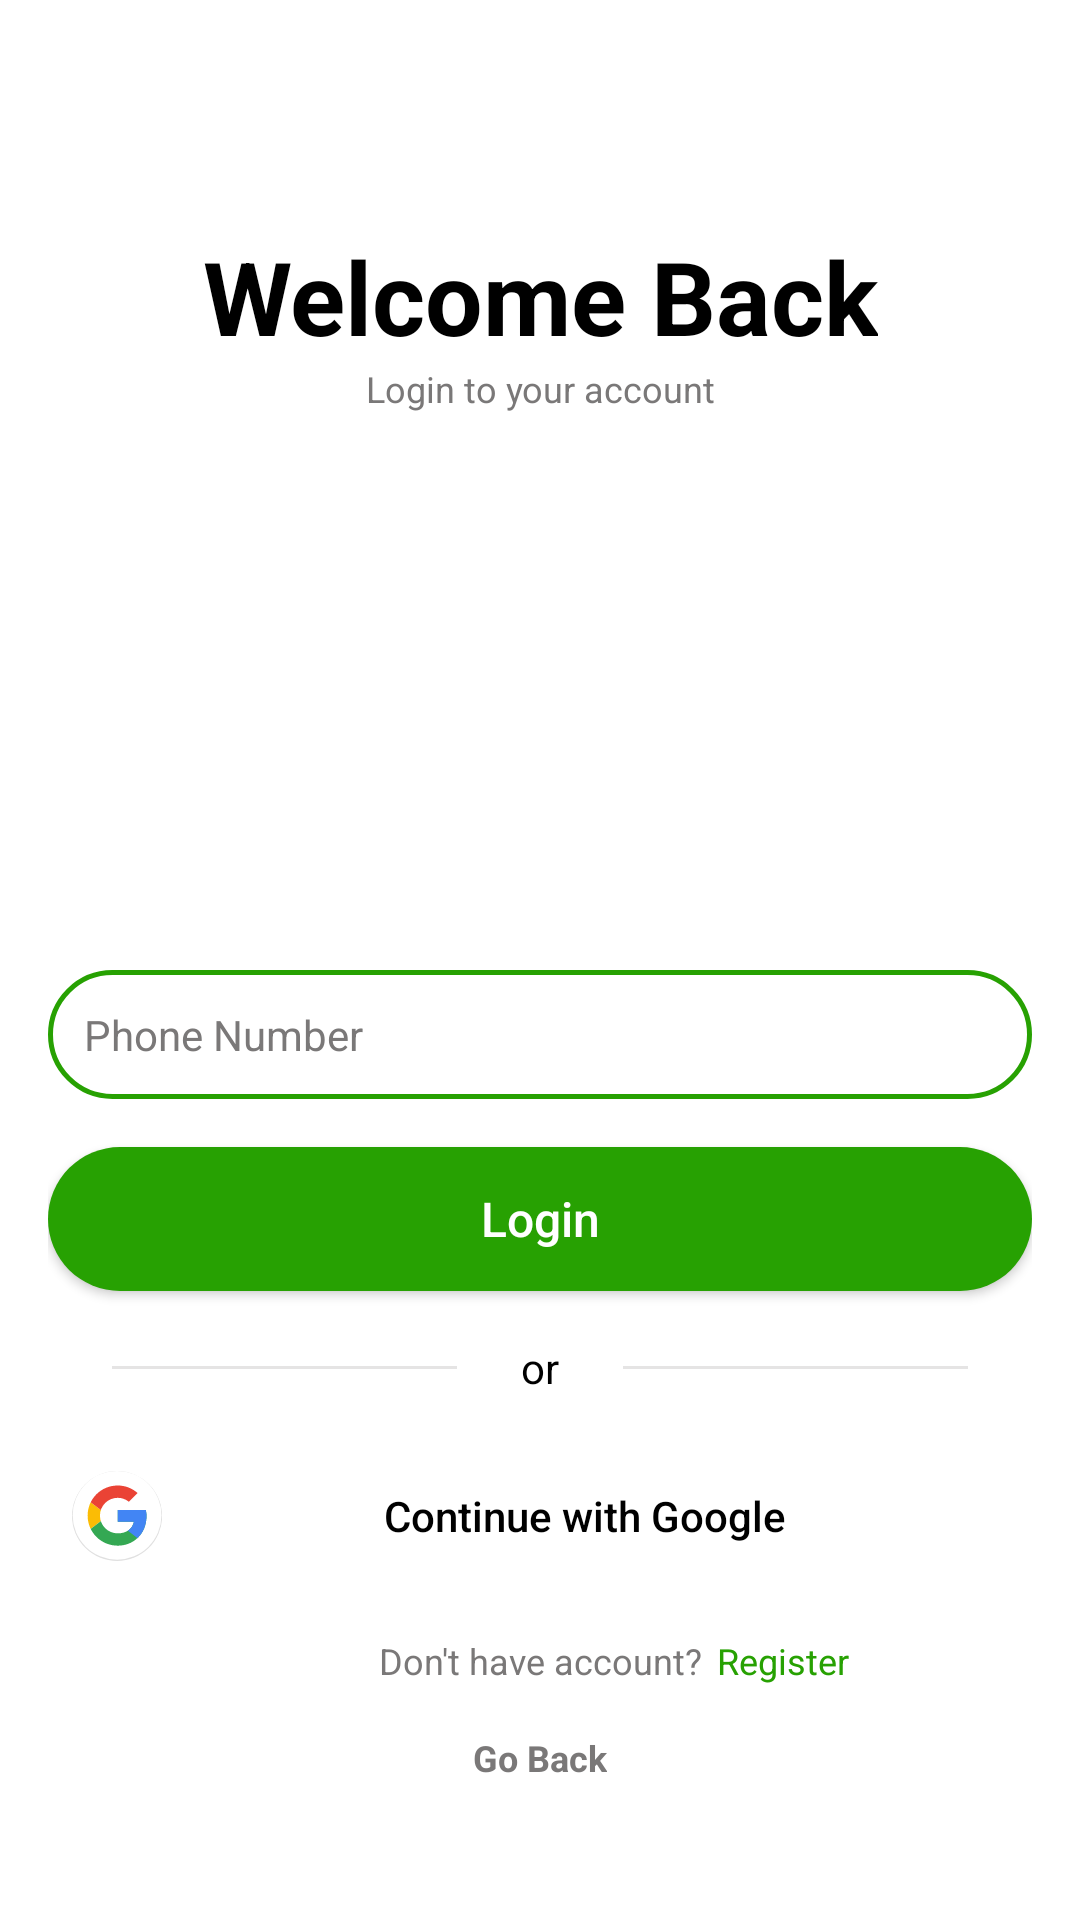

Reconstruct the res/layout file that produces this screen, plus the resources it refers to.
<!-- AndroidManifest.xml: application theme Theme.MySports -->
<!-- res/layout/activity_login.xml -->
<?xml version="1.0" encoding="utf-8"?>
<androidx.constraintlayout.widget.ConstraintLayout xmlns:android="http://schemas.android.com/apk/res/android"
    xmlns:app="http://schemas.android.com/apk/res-auto"
    xmlns:tools="http://schemas.android.com/tools"
    android:id="@+id/main"
    android:layout_width="match_parent"
    android:layout_height="match_parent"
    android:background="@color/white"
    android:fitsSystemWindows="true"
    android:padding="16dp"
    tools:context=".ui.login.LoginActivity">

    <TextView
        android:id="@+id/txtWcBack"
        android:layout_width="wrap_content"
        android:layout_height="wrap_content"
        android:layout_marginTop="60dp"
        android:gravity="center"
        android:text="@string/welcome_back"
        android:textColor="@color/black"
        android:textSize="34sp"
        android:textStyle="bold"
        app:layout_constraintEnd_toEndOf="parent"
        app:layout_constraintStart_toStartOf="parent"
        app:layout_constraintTop_toTopOf="parent" />

    <TextView
        android:id="@+id/txtCreateAcc"
        android:layout_width="wrap_content"
        android:layout_height="wrap_content"
        android:gravity="center"
        android:text="@string/login_to_your_account"
        android:textColor="@color/grey"
        android:textSize="12sp"
        app:layout_constraintEnd_toEndOf="@+id/txtWcBack"
        app:layout_constraintStart_toStartOf="@+id/txtWcBack"
        app:layout_constraintTop_toBottomOf="@+id/txtWcBack" />


    <EditText
        android:id="@+id/etPhoneNumber"
        style="@style/EditTextOutlinedGreen"
        android:layout_marginBottom="16dp"
        android:drawableStart="@drawable/ic_call"
        android:hint="@string/phone_number"
        android:inputType="phone"
        android:maxLength="10"
        app:layout_constraintBottom_toTopOf="@+id/btnLogin"
        app:layout_constraintEnd_toEndOf="@+id/btnLogin"
        app:layout_constraintStart_toStartOf="@+id/btnLogin" />

    <androidx.appcompat.widget.AppCompatButton
        android:id="@+id/btnLogin"
        android:text="@string/login"
        style="@style/btnFilledGreen"
        android:layout_marginBottom="16dp"
        app:layout_constraintBottom_toTopOf="@+id/txtOr"
        app:layout_constraintEnd_toEndOf="parent"
        app:layout_constraintStart_toStartOf="parent" />

    <View
        android:layout_width="0dp"
        android:layout_height="1dp"
        android:background="@color/light_grey"
        app:layout_constraintBottom_toBottomOf="@+id/txtOr"
        app:layout_constraintEnd_toStartOf="@+id/txtOr"
        app:layout_constraintStart_toStartOf="parent"
        app:layout_constraintTop_toTopOf="@+id/txtOr"
        app:layout_constraintWidth_percent="0.35" />

    <TextView
        android:id="@+id/txtOr"
        android:layout_width="wrap_content"
        android:layout_height="wrap_content"
        android:layout_marginBottom="16dp"
        android:text="@string/or"
        android:textAlignment="center"
        android:textColor="@color/black"
        app:layout_constraintBottom_toTopOf="@+id/btnGoogle"
        app:layout_constraintEnd_toEndOf="parent"
        app:layout_constraintStart_toStartOf="parent" />

    <View
        android:layout_width="0dp"
        android:layout_height="1dp"
        android:background="@color/light_grey"
        app:layout_constraintBottom_toBottomOf="@+id/txtOr"
        app:layout_constraintEnd_toEndOf="parent"
        app:layout_constraintStart_toEndOf="@+id/txtOr"
        app:layout_constraintTop_toTopOf="@+id/txtOr"
        app:layout_constraintWidth_percent="0.35" />

    <androidx.appcompat.widget.AppCompatButton
        android:id="@+id/btnGoogle"
        android:layout_marginBottom="16dp"
        style="@style/btnFilledGreen"
        android:background="@drawable/bg_btn_white"
        android:drawableStart="@drawable/ic_google"
        android:text="@string/continue_with_google"
        android:textColor="@color/black"
        android:textSize="14sp"
        app:layout_constraintBottom_toTopOf="@+id/txtDoNotHaveAcc"
        app:layout_constraintEnd_toEndOf="@+id/txtRegister"
        app:layout_constraintStart_toStartOf="@+id/txtDoNotHaveAcc" />


    <TextView
        android:id="@+id/txtDoNotHaveAcc"
        android:layout_width="wrap_content"
        android:layout_height="wrap_content"
        android:layout_marginTop="16dp"
        android:layout_marginBottom="16dp"
        android:gravity="center"
        android:text="@string/don_t_have_account"
        android:textColor="@color/grey"
        android:textSize="12sp"
        app:layout_constraintEnd_toEndOf="parent"
        app:layout_constraintStart_toStartOf="parent"
        app:layout_constraintBottom_toTopOf="@+id/txtGoBack" />

    <TextView
        android:id="@+id/txtRegister"
        android:layout_width="wrap_content"
        android:layout_height="wrap_content"
        android:layout_marginStart="5dp"
        android:gravity="center"
        android:text="@string/register"
        android:textColor="@color/green"
        android:textSize="12sp"
        app:layout_constraintBottom_toBottomOf="@+id/txtDoNotHaveAcc"
        app:layout_constraintStart_toEndOf="@+id/txtDoNotHaveAcc" />

    <TextView
        android:id="@+id/txtGoBack"
        android:layout_width="wrap_content"
        android:layout_height="wrap_content"
        android:layout_marginBottom="30dp"
        android:gravity="center"
        android:text="@string/go_back"
        android:textColor="@color/grey"
        android:textSize="12sp"
        android:textStyle="bold"
        app:layout_constraintBottom_toBottomOf="parent"
        app:layout_constraintEnd_toEndOf="parent"
        app:layout_constraintStart_toStartOf="parent" />

</androidx.constraintlayout.widget.ConstraintLayout>
<!-- resources referenced by this layout -->
<resources>
  <color name="black">#FF000000</color>
  <color name="green">#27A102</color>
  <color name="grey">#7A7878</color>
  <color name="light_grey">#80CCC9C9</color>
  <color name="white">#FFFFFFFF</color>
  <!-- drawable ic_google: vector/xml drawable (drawable, 2207 chars, omitted) -->
  <string name="continue_with_google">Continue with Google</string>
  <string name="don_t_have_account">Don\'t have account?</string>
  <string name="go_back">Go Back</string>
  <string name="login">Login</string>
  <string name="login_to_your_account">Login to your account</string>
  <string name="or">or</string>
  <string name="phone_number">Phone Number</string>
  <string name="register">Register</string>
  <string name="welcome_back">Welcome Back</string>
  <style name="EditTextOutlinedGreen">
          <item name="android:layout_width">match_parent</item>
          <item name="android:layout_height">wrap_content</item>
          <item name="android:background">@drawable/bg_btn_green_border</item>
          <item name="android:padding">12dp</item>
          <item name="android:layout_marginTop">16dp</item>
          <item name="android:textCursorDrawable">@drawable/color_cursor</item>
          <item name="android:textSize">14sp</item>
          <item name="android:textColorHint">@color/grey</item>
          <item name="android:textColor">@color/black</item>
          <item name="android:drawablePadding">8dp</item>
      </style>
  <style name="btnFilledGreen">
          <item name="android:layout_width">match_parent</item>
          <item name="android:layout_height">wrap_content</item>
          <item name="android:background">@drawable/bg_btn_green</item>
          <item name="android:paddingStart">8dp</item>
          <item name="android:paddingEnd">8dp</item>
          <item name="android:textAllCaps">false</item>
          <item name="android:textSize">16sp</item>
          <item name="android:textColor">@color/white</item>
      </style>
  <style name="Theme.MySports" parent="Base.Theme.MySports" />
  <!-- drawable bg_btn_green_border (drawable) -->
  <?xml version="1.0" encoding="utf-8"?>
  <shape xmlns:android="http://schemas.android.com/apk/res/android"
      android:shape="rectangle">
      <solid android:color="@android:color/transparent"/>
      <stroke android:color="@color/green" android:width="1.5dp"/>
      <corners android:radius="24dp"/>
  </shape>
  <!-- drawable bg_btn_green (drawable) -->
  <?xml version="1.0" encoding="utf-8"?>
  <shape xmlns:android="http://schemas.android.com/apk/res/android"
      android:shape="rectangle">
      <solid android:color="@color/green"/>
      <corners android:radius="24dp"/>
  </shape>
  <style name="Base.Theme.MySports" parent="Theme.Material3.DayNight.NoActionBar">
          
          
      </style>
</resources>
